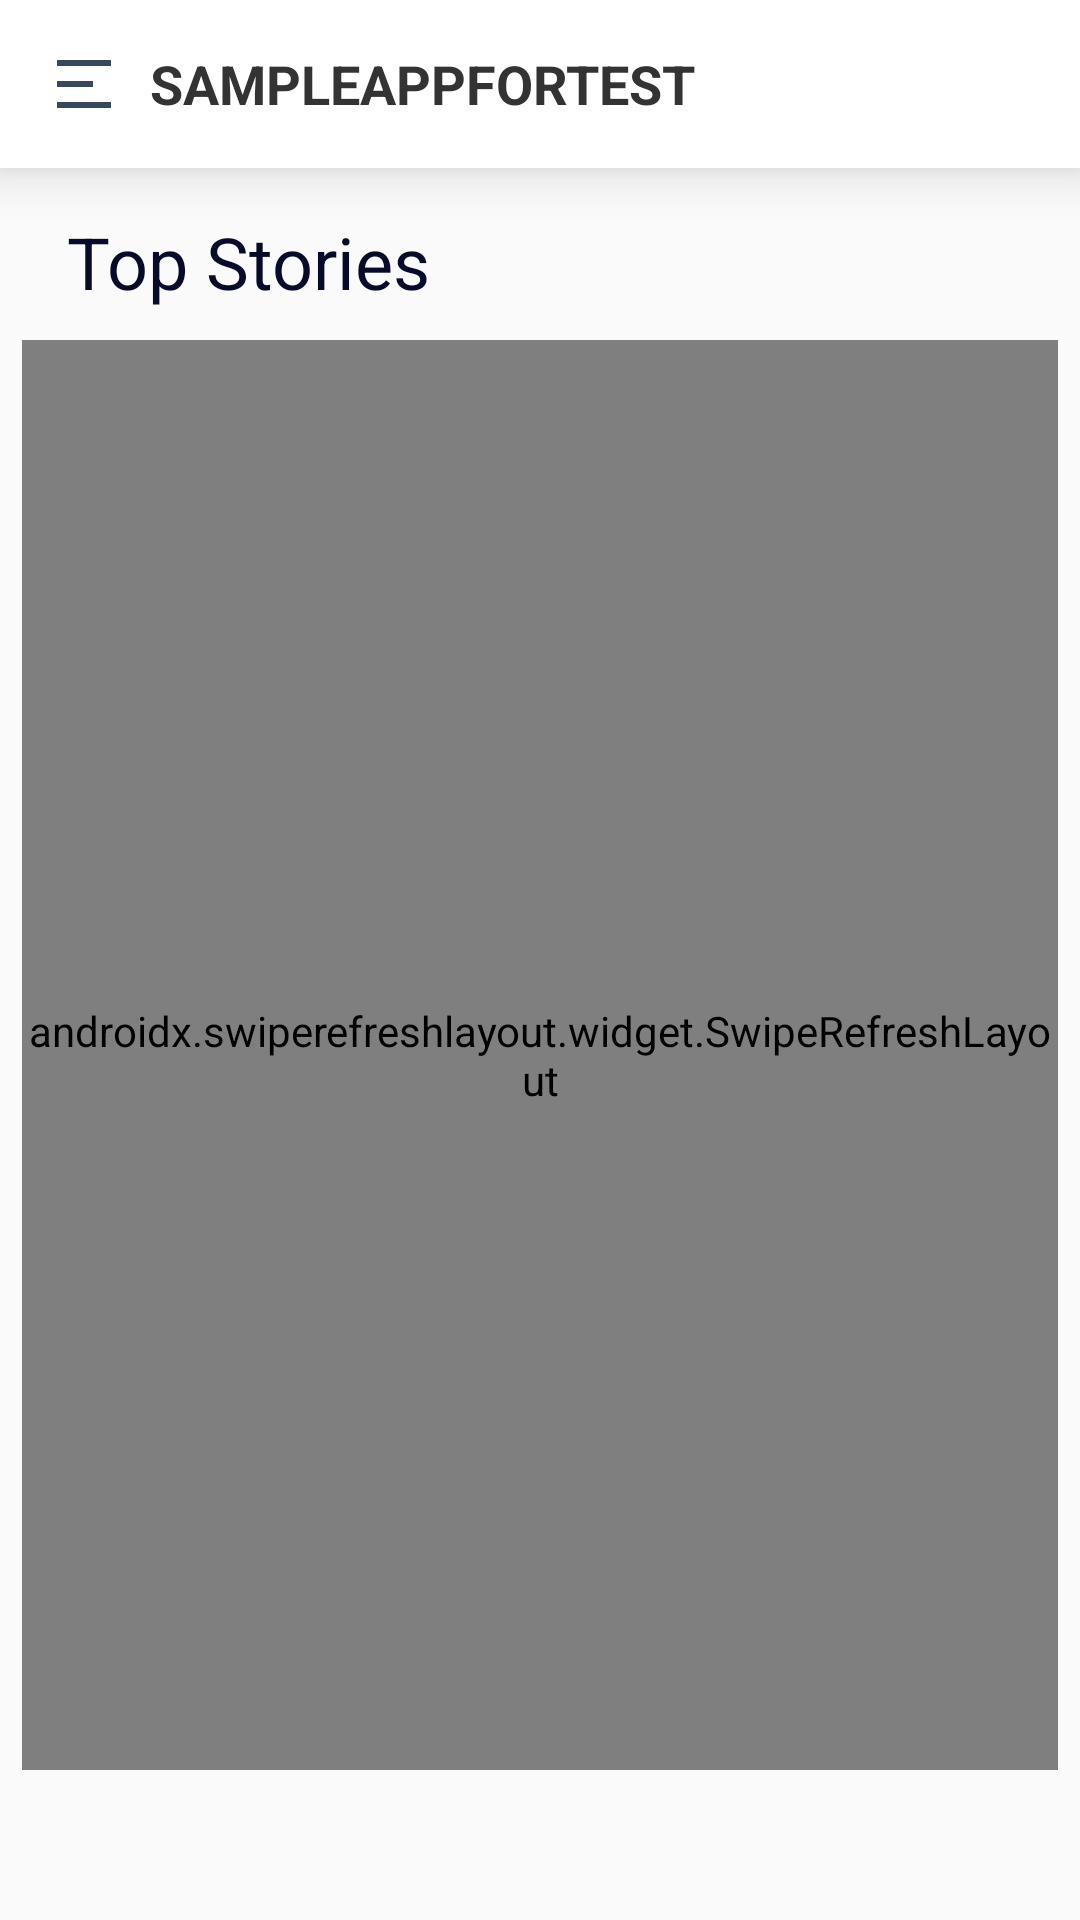

Produce the Android XML layout that renders to this screen, including the resource entries it uses.
<!-- AndroidManifest.xml: activity theme Theme.AppCompat.DayNight.NoActionBar -->
<!-- res/layout/fragment_home.xml -->
<?xml version="1.0" encoding="utf-8"?>
<androidx.constraintlayout.widget.ConstraintLayout xmlns:android="http://schemas.android.com/apk/res/android"
    xmlns:app="http://schemas.android.com/apk/res-auto"
    xmlns:tools="http://schemas.android.com/tools"
    android:id="@+id/frameLayout"
    android:layout_width="match_parent"
    android:layout_height="match_parent"
    android:layout_marginBottom="@dimen/dimen_10dp"
    tools:context=".home.presentation.ui.fragments.HomeFragment">

    <androidx.appcompat.widget.Toolbar
        android:id="@+id/homeToolbar"
        android:layout_width="match_parent"
        android:layout_height="wrap_content"
        android:background="@color/white"
        android:elevation="@dimen/padding_10"
        android:padding="0dp"
        app:layout_constraintEnd_toEndOf="parent"
        app:layout_constraintStart_toStartOf="parent"
        app:layout_constraintTop_toTopOf="parent">

        <androidx.constraintlayout.widget.ConstraintLayout
            android:id="@+id/toolbarLayout"
            android:layout_width="match_parent"
            android:layout_height="match_parent"
            android:layout_margin="0dp">

            <androidx.appcompat.widget.AppCompatImageView
                android:id="@+id/menuView"
                android:layout_width="wrap_content"
                android:layout_height="wrap_content"
                android:src="@drawable/ic_nav_menu"
                app:layout_constraintBottom_toBottomOf="parent"
                app:layout_constraintStart_toStartOf="parent"
                app:layout_constraintTop_toTopOf="parent" />

            <androidx.appcompat.widget.AppCompatTextView
                android:id="@+id/toolbarCurrentLocationView"
                style="@style/toolbarTitleStyle"
                android:layout_width="wrap_content"
                android:layout_height="wrap_content"
                android:text="@string/app_name"

                app:layout_constraintBottom_toBottomOf="parent"
                app:layout_constraintHorizontal_bias="0.0"
                app:layout_constraintStart_toEndOf="@id/menuView"
                app:layout_constraintTop_toTopOf="parent" />


        </androidx.constraintlayout.widget.ConstraintLayout>

    </androidx.appcompat.widget.Toolbar>

    <androidx.appcompat.widget.AppCompatTextView
        android:id="@+id/todayAssignmentTextView"
        style="@style/mainTitleTextStyle"
        android:layout_width="0dp"
        android:layout_height="wrap_content"
        android:text="@string/TopStories_cc"
        android:textSize="24sp"
        app:layout_constraintEnd_toStartOf="@id/guidelineEnd"
        app:layout_constraintStart_toEndOf="@id/guidelineStart"
        app:layout_constraintTop_toBottomOf="@id/homeToolbar" />

    <androidx.swiperefreshlayout.widget.SwipeRefreshLayout
        android:layout_width="0dp"
        android:layout_height="0dp"
        android:layout_marginBottom="50dp"
        android:background="@color/white"
        android:id="@+id/newsListLayout"
        app:layout_constraintBottom_toBottomOf="parent"
        app:layout_constraintEnd_toStartOf="@id/guidelineEnd"
        app:layout_constraintStart_toEndOf="@id/guidelineStart"
        app:layout_constraintTop_toBottomOf="@id/todayAssignmentTextView"
        app:layout_constraintVertical_bias="0.0">
        <androidx.recyclerview.widget.RecyclerView
            android:id="@+id/assignmentList"
            android:layout_width="match_parent"
            android:layout_height="match_parent"
            android:background="@color/white"
            app:layout_constraintBottom_toBottomOf="parent"
            app:layout_constraintEnd_toStartOf="@id/guidelineEnd"
            app:layout_constraintStart_toEndOf="@id/guidelineStart"
            app:layout_constraintTop_toBottomOf="@id/todayAssignmentTextView"
            app:layout_constraintVertical_bias="0.0"
            tools:listitem="@layout/assignment_list_item" />
    </androidx.swiperefreshlayout.widget.SwipeRefreshLayout>



    <androidx.appcompat.widget.AppCompatTextView
        android:id="@+id/noDataTextView"
        style="@style/noDataStyle"
        android:layout_width="0dp"
        android:layout_height="0dp"
        android:text="@string/no_data_available"
        android:visibility="gone"
        app:layout_constraintBottom_toBottomOf="parent"
        app:layout_constraintEnd_toStartOf="@id/guidelineEnd"
        app:layout_constraintStart_toEndOf="@id/guidelineStart"
        app:layout_constraintTop_toBottomOf="@id/todayAssignmentTextView" />

    <androidx.constraintlayout.widget.Guideline
        android:id="@+id/guidelineStart"
        android:layout_width="wrap_content"
        android:layout_height="wrap_content"
        android:orientation="vertical"
        app:layout_constraintGuide_percent="0.02" />

    <androidx.constraintlayout.widget.Guideline
        android:id="@+id/guidelineEnd"
        android:layout_width="wrap_content"
        android:layout_height="wrap_content"
        android:orientation="vertical"
        app:layout_constraintGuide_percent="0.98" />
    <ProgressBar
        android:id="@+id/progressBar"
        android:layout_width="wrap_content"
        android:layout_height="wrap_content"
        android:layout_centerInParent="true"
        app:layout_constraintTop_toTopOf="parent"
        app:layout_constraintBottom_toBottomOf="parent"
        app:layout_constraintStart_toStartOf="parent"
        app:layout_constraintEnd_toEndOf="parent"/>
    <include
        android:id="@+id/errorViewLayout"
        layout="@layout/layout_load_error"
        android:layout_width="wrap_content"
        android:layout_height="wrap_content"
        android:visibility="gone"
        app:layout_constraintTop_toTopOf="parent"
        app:layout_constraintBottom_toBottomOf="parent"
        app:layout_constraintStart_toStartOf="parent"
        app:layout_constraintEnd_toEndOf="parent"/>
</androidx.constraintlayout.widget.ConstraintLayout>
<!-- res/layout/assignment_list_item.xml (included above) -->
<?xml version="1.0" encoding="utf-8"?>
<androidx.cardview.widget.CardView xmlns:android="http://schemas.android.com/apk/res/android"
    xmlns:app="http://schemas.android.com/apk/res-auto"
    xmlns:tools="http://schemas.android.com/tools"
    android:id="@+id/mainListCardView"
    android:layout_width="match_parent"
    android:layout_height="wrap_content"
    android:background="#DEECFA"
    app:cardBackgroundColor="#DEECFA"
    android:clipToPadding="true"
    android:elevation="@dimen/padding_10"
    app:cardCornerRadius="@dimen/dimen_10dp"
    android:layout_margin="@dimen/padding_10">

    <androidx.constraintlayout.widget.ConstraintLayout
        android:id="@+id/assignmentMainLayout"
        android:layout_width="match_parent"
        android:layout_height="wrap_content"
        android:layout_margin="@dimen/margin_5"
        android:padding="@dimen/padding_5">

        <androidx.appcompat.widget.AppCompatImageView
            android:id="@+id/workTypeImageView"
            android:layout_width="wrap_content"
            android:layout_height="wrap_content"
            android:layout_margin="@dimen/padding_10"
            android:visibility="gone"
            app:layout_constraintBottom_toBottomOf="parent"
            app:layout_constraintStart_toStartOf="parent"
            app:layout_constraintTop_toTopOf="parent"
            tools:srcCompat="@tools:sample/avatars" />

        <TextView
            android:id="@+id/titleTextView"
            style="@style/typeTextStyle"
            android:layout_width="0dp"
            android:layout_height="wrap_content"
            android:text="TextView"
            app:layout_constraintBottom_toTopOf="@+id/authorNameTextView"
            app:layout_constraintEnd_toStartOf="@+id/workStatusImageview"
            app:layout_constraintStart_toEndOf="@+id/workTypeImageView"
            app:layout_constraintTop_toTopOf="parent"
            app:layout_constraintVertical_chainStyle="packed" />

        <TextView
            android:id="@+id/authorNameTextView"
            style="@style/orderIdStyle"
            android:layout_width="0dp"
            android:layout_height="wrap_content"
            android:text="TextView"
            android:textStyle="italic"
            app:layout_constraintBottom_toTopOf="@+id/timeTextView"
            app:layout_constraintEnd_toEndOf="@+id/titleTextView"
            app:layout_constraintHorizontal_bias="0.5"
            app:layout_constraintStart_toStartOf="@+id/titleTextView"
            app:layout_constraintTop_toBottomOf="@+id/titleTextView" />

        <TextView
            android:id="@+id/timeTextView"
            style="@style/dateTimeTextViewStyle"
            android:layout_width="wrap_content"
            android:layout_height="wrap_content"
            android:text="TextView"
            android:textStyle="bold"
            android:layout_margin="@dimen/margin_5"
            android:padding="@dimen/margin_5"
            app:layout_constraintBottom_toBottomOf="parent"
            app:layout_constraintEnd_toStartOf="@+id/commentsImageview"
            app:layout_constraintHorizontal_bias="0.0"
            app:layout_constraintHorizontal_chainStyle="packed"
            app:layout_constraintStart_toStartOf="parent"
            app:layout_constraintTop_toBottomOf="@id/authorNameTextView" />

        <ImageView
            android:id="@+id/workStatusImageview"
            android:layout_width="wrap_content"
            android:layout_height="wrap_content"
            android:layout_margin="@dimen/padding_10"
            app:layout_constraintBottom_toBottomOf="parent"
            app:layout_constraintEnd_toEndOf="parent"
            app:layout_constraintStart_toEndOf="@id/titleTextView"
            app:layout_constraintTop_toTopOf="parent" />

        <TextView
            android:id="@+id/dateTextView"
            style="@style/dateTimeTextViewStyle"
            android:layout_width="wrap_content"
            android:layout_height="wrap_content"
            android:text="TextView"
            android:visibility="gone"
            app:layout_constraintBottom_toBottomOf="@+id/timeTextView"
            app:layout_constraintEnd_toEndOf="@+id/authorNameTextView"
            app:layout_constraintStart_toEndOf="@id/timeTextView"
            app:layout_constraintTop_toTopOf="@+id/timeTextView" />

        <androidx.appcompat.widget.AppCompatImageView
            android:id="@+id/commentsImageview"
            android:layout_width="20sp"
            android:layout_height="20sp"
            app:layout_constraintBottom_toBottomOf="@+id/timeTextView"
            app:layout_constraintEnd_toStartOf="@+id/commentsCount"
            app:layout_constraintHorizontal_bias="0.5"
            app:layout_constraintStart_toEndOf="@+id/timeTextView"
            app:layout_constraintTop_toTopOf="@+id/timeTextView"
            app:srcCompat="@drawable/ic_comments" />

        <TextView
            android:id="@+id/commentsCount"
            style="@style/dateTimeTextViewStyle"
            android:layout_width="wrap_content"
            android:layout_height="wrap_content"
            android:gravity="center"
            android:text="0"
            android:padding="@dimen/margin_5"
            app:layout_constraintBottom_toBottomOf="@+id/commentsImageview"
            app:layout_constraintEnd_toEndOf="parent"
            app:layout_constraintHorizontal_bias="0.5"
            app:layout_constraintStart_toEndOf="@+id/commentsImageview"
            app:layout_constraintTop_toTopOf="@+id/commentsImageview" />

    </androidx.constraintlayout.widget.ConstraintLayout>
</androidx.cardview.widget.CardView>
<!-- res/layout/layout_load_error.xml (included above) -->
<?xml version="1.0" encoding="utf-8"?>
<LinearLayout xmlns:android="http://schemas.android.com/apk/res/android"
    android:layout_width="match_parent"
    android:layout_height="wrap_content"
    android:gravity="center"
    android:orientation="vertical">

    <androidx.appcompat.widget.AppCompatTextView
        android:id="@+id/errorTextView"
        style="@style/TextAppearance.MaterialComponents.Body1"
        android:layout_width="wrap_content"
        android:layout_height="wrap_content"
        android:gravity="center"
        android:padding="16sp"
        android:text="@string/unable_to_load_data" />

    <androidx.appcompat.widget.AppCompatButton
        android:id="@+id/retryButton"
        android:layout_width="wrap_content"
        android:layout_height="wrap_content"
        android:gravity="center"
        android:text="@string/retry" />

</LinearLayout>
<!-- resources referenced by this layout -->
<resources>
  <color name="white">#FFFFFFFF</color>
  <dimen name="dimen_10dp">10dp</dimen>
  <dimen name="margin_5">5dp</dimen>
  <dimen name="padding_10">10dp</dimen>
  <dimen name="padding_5">5dp</dimen>
  <!-- drawable ic_comments (drawable) -->
  <vector android:autoMirrored="true" android:height="24dp"
      android:tint="#8C8A8A" android:viewportHeight="24"
      android:viewportWidth="24" android:width="24dp" xmlns:android="http://schemas.android.com/apk/res/android">
      <path android:fillColor="@android:color/white" android:pathData="M21.99,4c0,-1.1 -0.89,-2 -1.99,-2L4,2c-1.1,0 -2,0.9 -2,2v12c0,1.1 0.9,2 2,2h14l4,4 -0.01,-18zM18,14L6,14v-2h12v2zM18,11L6,11L6,9h12v2zM18,8L6,8L6,6h12v2z"/>
  </vector>
  <!-- drawable ic_nav_menu (drawable) -->
  <vector xmlns:android="http://schemas.android.com/apk/res/android"
      android:width="24dp"
      android:height="24dp"
      android:viewportWidth="24"
      android:viewportHeight="24">
      <path
          android:fillColor="#35485D"
          android:pathData="M3,4h18v2L3,6L3,4zM3,11h12v2L3,13v-2zM3,18h18v2L3,20v-2z"/>
  </vector>
  <string name="TopStories_cc">Top Stories</string>
  <string name="app_name">SampleAppForTest</string>
  <string name="no_data_available">No data available</string>
  <string name="retry">Retry</string>
  <string name="unable_to_load_data">Unable to load data</string>
  <style name="dateTimeTextViewStyle">
          <item name="android:textSize">12sp</item>
          <item name="android:textColor">@color/date_time_color</item>
  
          <item name="android:gravity">start</item>
      </style>
  <style name="mainTitleTextStyle">
          <item name="android:textSize">30sp</item>
          <item name="android:textColor">@color/default_text_color</item>
          <item name="android:padding">@dimen/padding_10</item>
          <item name="android:layout_margin">@dimen/margin_5</item>
          <item name="android:gravity">start</item>
      </style>
  <style name="noDataStyle" parent="mainTitleTextStyle">
          <item name="android:textSize">24sp</item>
          <item name="android:gravity">center</item>
      </style>
  <style name="orderIdStyle" parent="defaultTextStyle">
          <item name="android:textStyle">bold</item>
          <item name="android:textSize">14sp</item>
          <item name="android:layout_marginStart">0dp</item>
          <item name="android:layout_marginEnd">0dp</item>
          <item name="android:paddingEnd">0dp</item>
          <item name="android:paddingStart">0dp</item>
      </style>
  <style name="toolbarTitleStyle">
          <item name="android:textSize">18sp</item>
          <item name="android:textColor">@color/title_text_color</item>
          <item name="android:padding">@dimen/padding_5</item>
          <item name="android:layout_margin">@dimen/margin_5</item>
          <item name="android:gravity">start</item>
          <item name="android:textStyle">bold</item>
          <item name="android:textAllCaps">true</item>
      </style>
  <style name="typeTextStyle" parent="defaultTextStyle">
          <item name="android:textStyle">bold</item>
          <item name="android:textSize">16sp</item>
      </style>
  <color name="date_time_color">#376AED</color>
  <color name="default_text_color">#070A28</color>
  <style name="defaultTextStyle">
          <item name="android:textSize">12sp</item>
          <item name="android:textColor">@color/default_text_color</item>
          <item name="android:padding">@dimen/padding_5</item>
          <item name="android:layout_margin">@dimen/margin_5</item>
          <item name="android:gravity">start</item>
      </style>
  <color name="title_text_color">#333333</color>
</resources>
